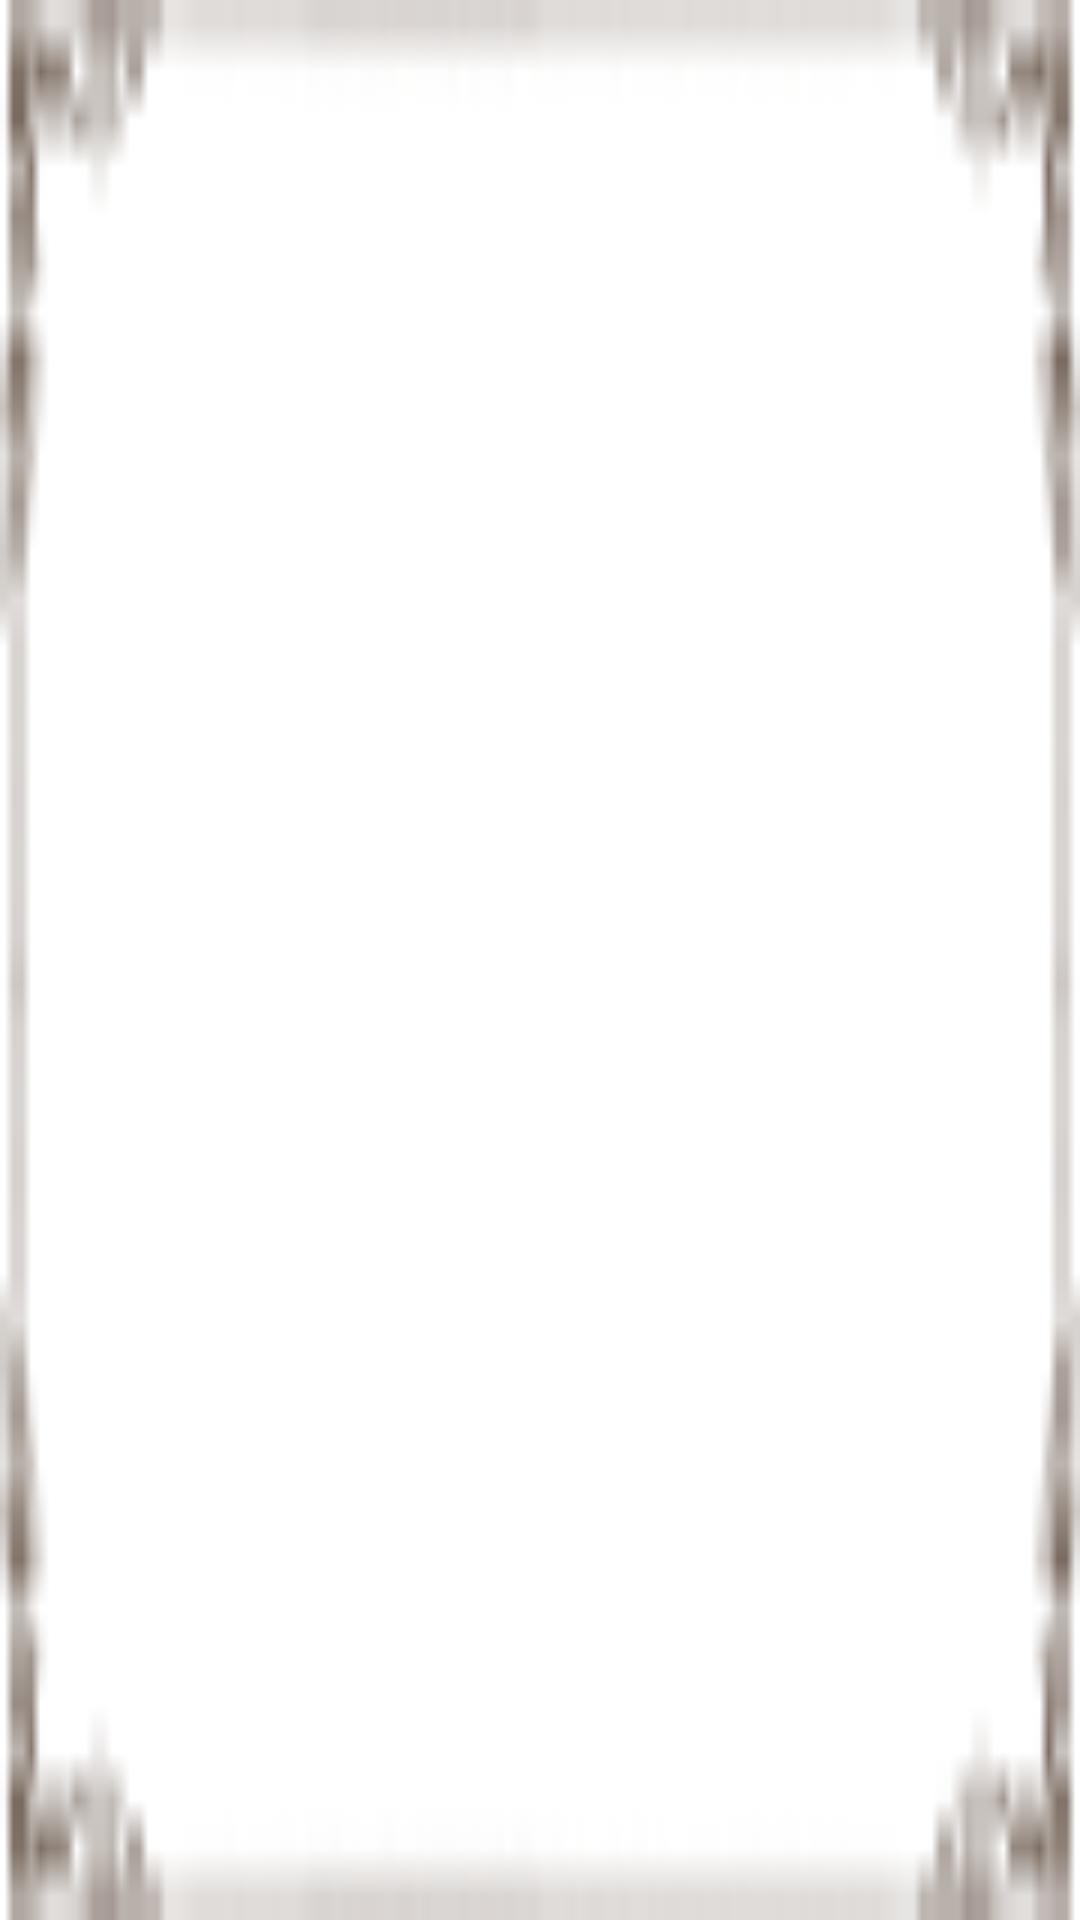

Android layout source for this screen:
<!-- AndroidManifest.xml: application theme AppTheme -->
<!-- res/layout/drawer_list_item.xml -->
<?xml version="1.0" encoding="utf-8"?>

<RelativeLayout xmlns:android="http://schemas.android.com/apk/res/android"
    android:layout_width="match_parent"
    android:layout_height="48dp"
    android:background="@drawable/list_selector">


    <ImageView
        android:id="@+id/imageView"
        android:layout_width="match_parent"
        android:layout_height="30dp"
        android:layout_alignParentLeft="true"
        android:layout_marginLeft="12dp"
        android:layout_marginRight="12dp"
        android:contentDescription="desc_list_item_icon"
        android:src="@drawable/menu"
        android:layout_centerVertical="true" />

    <TextView
        android:id="@+id/title_template"
        android:layout_width="0dp"
        android:layout_height="wrap_content"
        android:layout_toRightOf="@id/imageView"
        android:minHeight="?android:attr/listPreferredItemHeightSmall"
        android:textAppearance="?android:attr/textAppearanceListItemSmall"
        android:textColor="@color/abc_background_cache_hint_selector_material_dark"
        android:gravity="center_vertical"
        android:paddingRight="40dp"/>


</RelativeLayout>
<!-- resources referenced by this layout -->
<resources>
  <!-- drawable list_selector (drawable) -->
  <?xml version="1.0" encoding="utf-8"?>
  
  <selector xmlns:android="http://schemas.android.com/apk/res/android">
  
      <item android:drawable="@drawable/banner_border" android:state_activated="false"/>
      <item android:drawable="@drawable/banner_border" android:state_pressed="true"/>
      <item android:drawable="@drawable/banner_border" android:state_activated="true"/>
  
  </selector>
  <style name="AppTheme" parent="Theme.AppCompat.Light.NoActionBar">
          <item name="colorPrimary">@color/ColorPrimary</item>
          <item name="colorPrimaryDark">@color/ColorPrimaryDark</item>
      </style>
  <!-- drawable banner_border: png bitmap (drawable, 1786 bytes) -->
  <color name="ColorPrimary">#00897B</color>
  <color name="ColorPrimaryDark">#00695C</color>
</resources>
